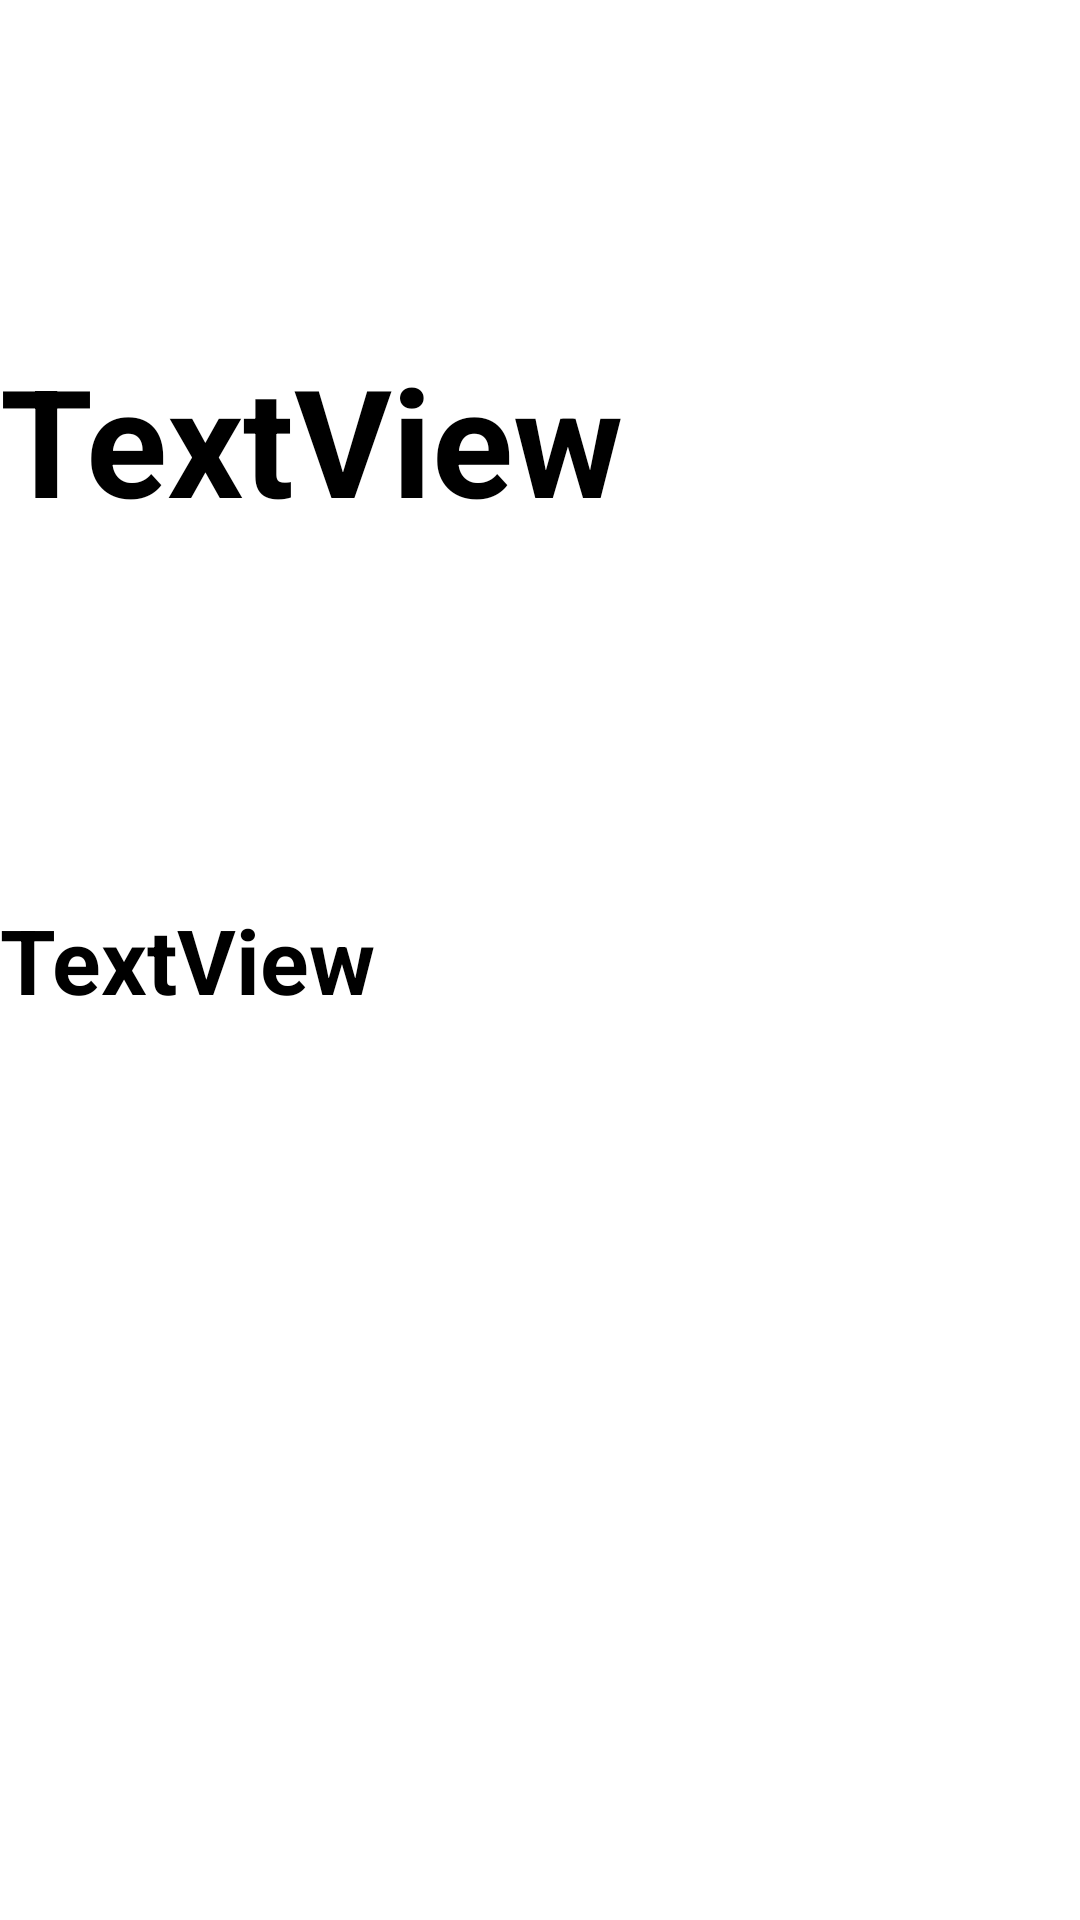

Android layout source for this screen:
<!-- AndroidManifest.xml: application theme Theme.Lol -->
<!-- res/layout/single_item.xml -->
<?xml version="1.0" encoding="utf-8"?>
<androidx.constraintlayout.widget.ConstraintLayout xmlns:android="http://schemas.android.com/apk/res/android"
    xmlns:app="http://schemas.android.com/apk/res-auto"
    xmlns:tools="http://schemas.android.com/tools"
    android:layout_width="match_parent"
    android:layout_height="wrap_content">

    <ImageView
        android:id="@+id/img"
        android:layout_width="0dp"
        android:layout_height="350dp"
        android:layout_marginStart="90dp"
        android:layout_marginTop="101dp"
        android:layout_marginEnd="160dp"
        app:layout_constraintEnd_toStartOf="@+id/name"
        app:layout_constraintStart_toStartOf="parent"
        app:layout_constraintTop_toTopOf="parent"
        app:srcCompat="@drawable/ic_ahri" />

    <TextView
        android:id="@+id/name"
        android:layout_width="wrap_content"
        android:layout_height="wrap_content"
        android:layout_marginTop="113dp"
        android:layout_marginEnd="152dp"
        android:text="TextView"
        android:textColor="@color/black"
        android:textSize="50dp"
        android:textStyle="bold"
        app:layout_constraintEnd_toEndOf="parent"
        app:layout_constraintStart_toEndOf="@+id/img"
        app:layout_constraintTop_toTopOf="parent" />

    <TextView
        android:id="@+id/role"
        android:layout_width="wrap_content"
        android:layout_height="wrap_content"
        android:layout_marginTop="120dp"
        android:text="TextView"
        android:textColor="@color/black"
        android:textSize="30dp"
        android:textStyle="bold"
        app:layout_constraintStart_toStartOf="@+id/name"
        app:layout_constraintTop_toBottomOf="@+id/name" />
</androidx.constraintlayout.widget.ConstraintLayout>
<!-- resources referenced by this layout -->
<resources>
  <style name="Theme.Lol" parent="Theme.MaterialComponents.DayNight.DarkActionBar">
          
          <item name="colorPrimary">@color/purple_500</item>
          <item name="colorPrimaryVariant">@color/purple_700</item>
          <item name="colorOnPrimary">@color/white</item>
          
          <item name="colorSecondary">@color/teal_200</item>
          <item name="colorSecondaryVariant">@color/teal_700</item>
          <item name="colorOnSecondary">@color/black</item>
          
          <item name="android:statusBarColor" tools:targetApi="l">?attr/colorPrimaryVariant</item>
          
      </style>
  <!-- not gathered from this repository: default colours our renderer supplied (Android Studio template values) -->
  <color name="purple_500">#FF6200EE</color>
  <color name="purple_700">#FF3700B3</color>
  <color name="teal_200">#FF03DAC5</color>
  <color name="teal_700">#FF018786</color>
  <color name="black">#FF000000</color>
  <color name="white">#FFFFFFFF</color>
</resources>
